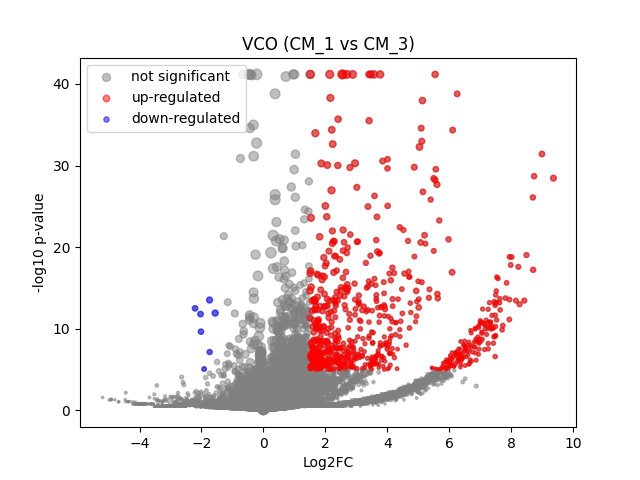

Data behind this chart, as committed beside it:
	gene	expression_1	expression_2	log2FC	-log10 p-val	significant
0	MIR1302-2HG	8.1490725e-10	1.2805685e-09	6.879304e-07	4.952	0
1	FAM138A	8.1490725e-10	1.2805685e-09	6.879304e-07	4.952	0
2	OR4F5	8.1490725e-10	1.2805685e-09	6.879304e-07	4.952	0
3	AL627309.1	8.1490725e-10	1.2805685e-09	6.879304e-07	4.952	0
4	AL627309.3	8.1490725e-10	1.2805685e-09	6.879304e-07	4.952	0
5	AL627309.2	8.1490725e-10	1.2805685e-09	6.879304e-07	4.952	0
6	AL627309.5	0.01879	0.02109	0.1583	0.06661	0
7	AL627309.4	0.01489	1.2805685e-09	-3.99	0.798	0
8	AP006222.2	8.1490725e-10	1.2805685e-09	6.879304e-07	4.952	0
9	AL732372.1	8.1490725e-10	1.2805685e-09	6.879304e-07	4.952	0
10	OR4F29	8.1490725e-10	1.2805685e-09	6.879304e-07	4.952	0
11	AC114498.1	8.1490725e-10	1.2805685e-09	6.879304e-07	4.952	0
12	OR4F16	8.1490725e-10	1.2805685e-09	6.879304e-07	4.952	0
13	AL669831.2	8.1490725e-10	0.00243	1.778	0.4972	0
14	LINC01409	0.07065	0.08492	0.262	0.23	0
15	FAM87B	8.1490725e-10	1.2805685e-09	6.879304e-07	4.952	0
16	LINC01128	0.142	0.1315	-0.1098	0.1155	0
17	LINC00115	0.02261	0.003491	-2.394	0.7936	0
18	FAM41C	8.1490725e-10	0.01008	3.47	1.182	0
19	AL645608.6	8.1490725e-10	1.2805685e-09	6.879304e-07	4.952	0
20	AL645608.2	0.008647	0.01307	0.5443	0.1722	0
21	AL645608.4	8.1490725e-10	1.2805685e-09	6.879304e-07	4.952	0
22	LINC02593	0.07118	0.03492	-1.007	0.8953	0
23	SAMD11	0.4168	0.3786	-0.1384	0.2778	0
24	NOC2L	0.2297	0.2803	0.2858	0.5936	0
25	KLHL17	8.1490725e-10	0.02017	4.404	2.441	0
26	PLEKHN1	8.1490725e-10	1.2805685e-09	6.879304e-07	4.952	0
27	PERM1	8.1490725e-10	1.2805685e-09	6.879304e-07	4.952	0
28	AL645608.7	8.1490725e-10	0.009815	3.435	1.33	0
29	HES4	0.3585	0.6248	0.7996	4.705	0
30	ISG15	0.2322	0.3272	0.493	1.296	0
31	AL645608.1	0.007463	1.2805685e-09	-3.081	0.4964	0
32	AGRN	0.09769	0.1737	0.8235	1.71	0
33	AL645608.5	8.1490725e-10	1.2805685e-09	6.879304e-07	4.952	0
34	AL645608.8	8.1490725e-10	1.2805685e-09	6.879304e-07	4.952	0
35	RNF223	8.1490725e-10	1.2805685e-09	6.879304e-07	4.952	0
36	C1orf159	0.01802	0.03859	1.058	0.8328	0
37	AL390719.3	8.1490725e-10	0.005002	2.585	0.7978	0
38	LINC01342	8.1490725e-10	1.2805685e-09	6.879304e-07	4.952	0
39	AL390719.2	8.1490725e-10	1.2805685e-09	6.879304e-07	4.952	0
40	TTLL10-AS1	8.1490725e-10	1.2805685e-09	6.879304e-07	4.952	0
41	TTLL10	0.005984	1.2805685e-09	-2.804	0.4964	0
42	TNFRSF18	8.1490725e-10	1.2805685e-09	6.879304e-07	4.952	0
43	TNFRSF4	8.1490725e-10	0.01406	3.913	1.731	0
44	SDF4	0.4752	0.5272	0.1495	0.4078	0
45	B3GALT6	0.1598	0.1997	0.32	0.5264	0
46	C1QTNF12	8.1490725e-10	0.02374	4.629	2.275	0
47	AL162741.1	8.1490725e-10	1.2805685e-09	6.879304e-07	4.952	0
48	UBE2J2	0.2806	0.2893	0.04382	0.06702	0
49	LINC01786	8.1490725e-10	1.2805685e-09	6.879304e-07	4.952	0
50	SCNN1D	8.1490725e-10	0.003916	2.297	0.8021	0
51	ACAP3	0.02991	0.1103	1.848	3.399	0
52	PUSL1	0.0465	0.1395	1.564	3.65	0
53	INTS11	0.135	0.1721	0.3476	0.5409	0
54	AL139287.1	8.1490725e-10	1.2805685e-09	6.879304e-07	4.952	0
55	CPTP	0.06601	0.0856	0.37	0.3444	0
56	TAS1R3	8.1490725e-10	0.002164	1.662	0.4972	0
57	DVL1	0.05915	0.0531	-0.153	0.09689	0
58	MXRA8	0.0479	0.1278	1.397	2.511	0
59	AURKAIP1	0.8702	1.04	0.2565	1.887	0
... 36,541 more rows
